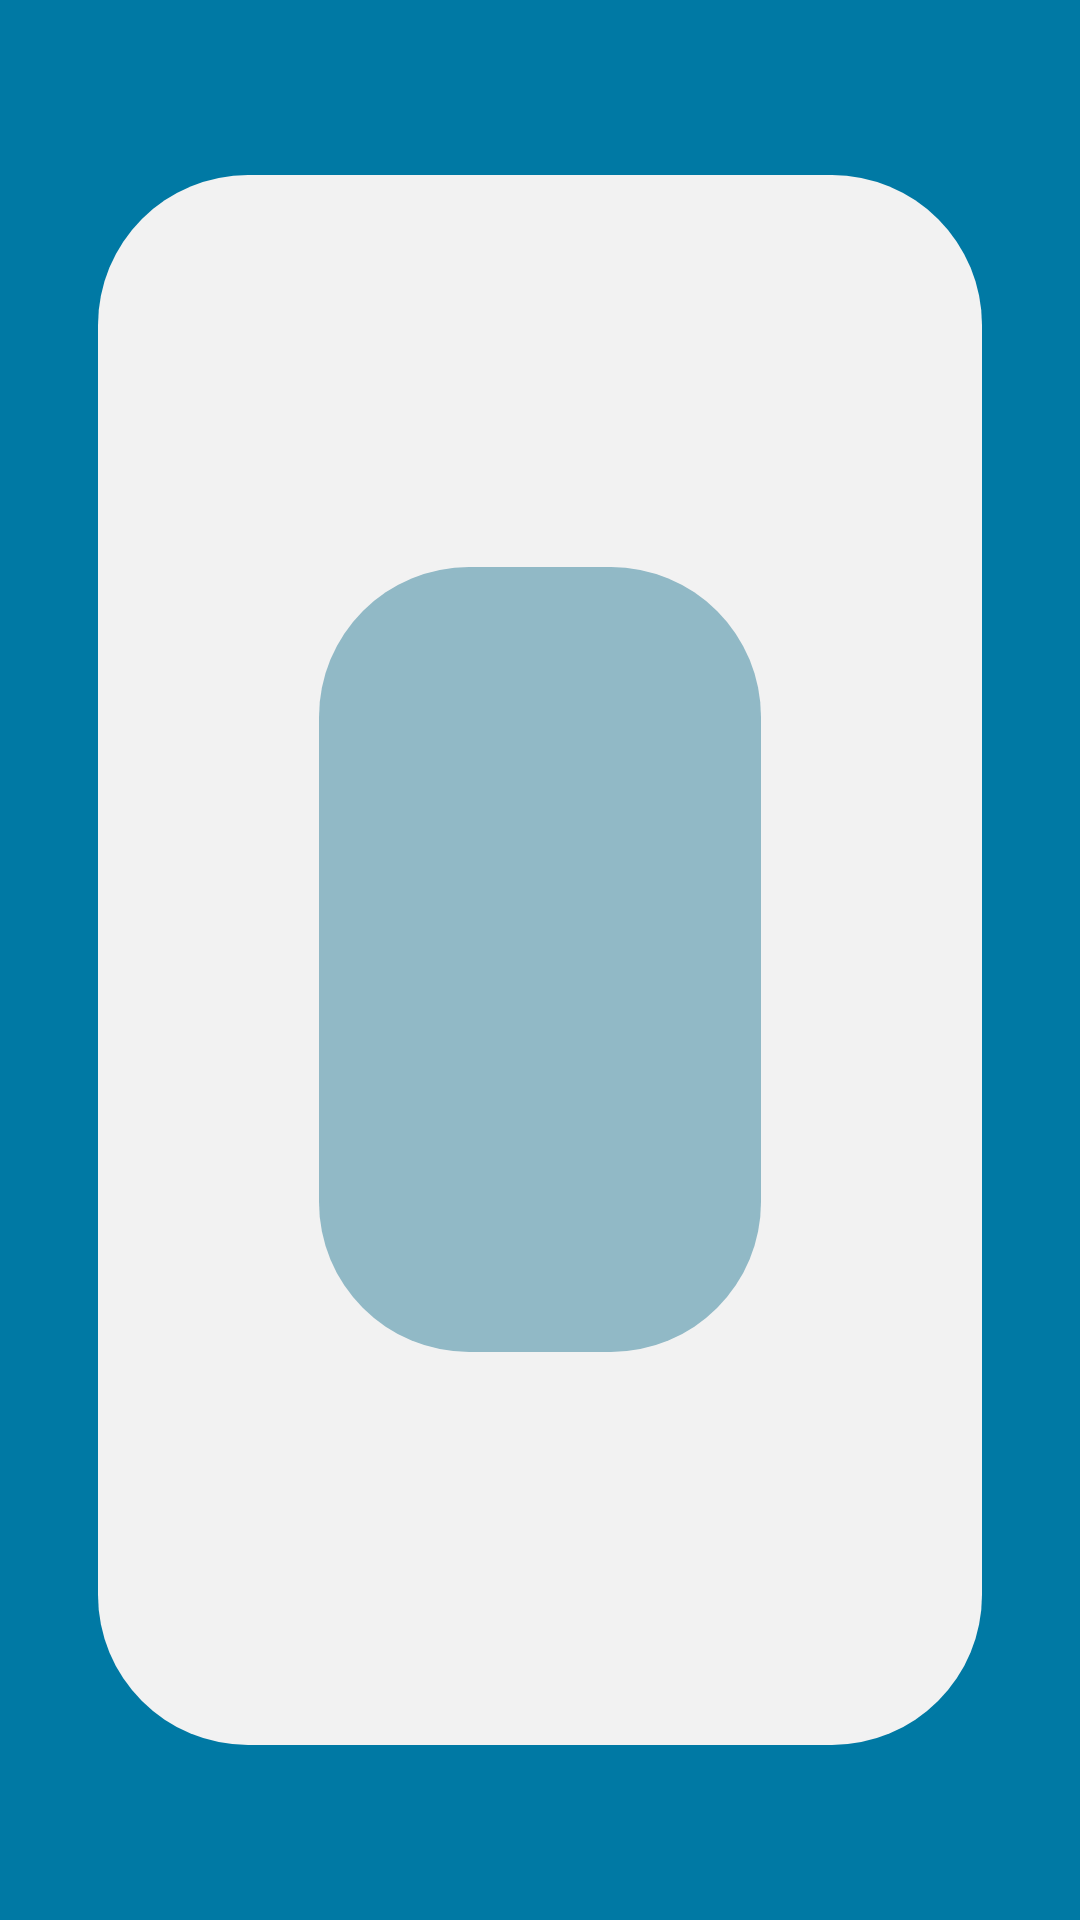

The Android layout XML behind this screen, and the referenced resources:
<!-- AndroidManifest.xml: application theme AppTheme -->
<!-- res/layout/player1.xml -->
<?xml version="1.0" encoding="utf-8"?>
<GridLayout xmlns:android="http://schemas.android.com/apk/res/android"
    android:id="@+id/view"
    android:layout_width="match_parent"
    android:layout_height="match_parent"
    android:columnCount="3"
    android:rowCount="3">

    <Space
        android:layout_width="0dp"
        android:layout_height="0dp"
        android:layout_columnWeight="1"
        android:layout_rowWeight="1"/>
    <Space
        android:layout_width="0dp"
        android:layout_height="0dp"
        android:layout_columnWeight="1"
        android:layout_rowWeight="1"/>
    <Space
        android:layout_width="0dp"
        android:layout_height="0dp"
        android:layout_columnWeight="1"
        android:layout_rowWeight="1"/>

    <Space
        android:layout_width="0dp"
        android:layout_height="0dp"
        android:layout_columnWeight="1"
        android:layout_rowWeight="1"/>

    <GridLayout
        android:layout_width="0dp"
        android:layout_height="0dp"
        android:columnCount="3"
        android:rowCount="3"
        android:layout_columnWeight="9"
        android:layout_rowWeight="9"
        android:background="@drawable/circle_white">

        <Space
            android:layout_width="0dp"
            android:layout_height="0dp"
            android:layout_columnWeight="1"
            android:layout_rowWeight="1"/>
        <Space
            android:layout_width="0dp"
            android:layout_height="0dp"
            android:layout_columnWeight="1"
            android:layout_rowWeight="1"/>
        <Space
            android:layout_width="0dp"
            android:layout_height="0dp"
            android:layout_columnWeight="1"
            android:layout_rowWeight="1"/>

        <Space
            android:layout_width="0dp"
            android:layout_height="0dp"
            android:layout_columnWeight="1"
            android:layout_rowWeight="1"/>
        <View
            android:layout_width="0dp"
            android:layout_height="0dp"
            android:layout_columnWeight="2"
            android:layout_rowWeight="2"
            android:background="@drawable/circle_pink"/>
        <Space
            android:layout_width="0dp"
            android:layout_height="0dp"
            android:layout_columnWeight="1"
            android:layout_rowWeight="1"/>

        <Space
            android:layout_width="0dp"
            android:layout_height="0dp"
            android:layout_columnWeight="1"
            android:layout_rowWeight="1"/>
        <Space
            android:layout_width="0dp"
            android:layout_height="0dp"
            android:layout_columnWeight="1"
            android:layout_rowWeight="1"/>
        <Space
            android:layout_width="0dp"
            android:layout_height="0dp"
            android:layout_columnWeight="1"
            android:layout_rowWeight="1"/>

    </GridLayout>

    <Space
        android:layout_width="0dp"
        android:layout_height="0dp"
        android:layout_columnWeight="1"
        android:layout_rowWeight="1"/>

    <Space
        android:layout_width="0dp"
        android:layout_height="0dp"
        android:layout_columnWeight="1"
        android:layout_rowWeight="1"/>
    <Space
        android:layout_width="0dp"
        android:layout_height="0dp"
        android:layout_columnWeight="1"
        android:layout_rowWeight="1"/>
    <Space
        android:layout_width="0dp"
        android:layout_height="0dp"
        android:layout_columnWeight="1"
        android:layout_rowWeight="1"/>


</GridLayout>
<!-- resources referenced by this layout -->
<resources>
  <!-- drawable circle_pink (drawable) -->
  <?xml version="1.0" encoding="utf-8"?>
  <shape xmlns:android="http://schemas.android.com/apk/res/android">
      <solid android:color="@color/player_4" />
      <corners
          android:topLeftRadius="50dp"
          android:topRightRadius="50dp"
          android:bottomLeftRadius="50dp"
          android:bottomRightRadius="50dp"
          />
  </shape>
  <!-- drawable circle_white (drawable) -->
  <?xml version="1.0" encoding="utf-8"?>
  <shape xmlns:android="http://schemas.android.com/apk/res/android">
      <solid android:color="@color/white" />
      <corners
          android:topLeftRadius="50dp"
          android:topRightRadius="50dp"
          android:bottomLeftRadius="50dp"
          android:bottomRightRadius="50dp"
          />
  </shape>
  <style name="AppTheme" parent="Theme.AppCompat.NoActionBar">
          <item name="colorPrimary">@color/colorPrimary1</item>
          <item name="colorPrimaryDark">@color/colorPrimaryDark1</item>
          <item name="colorAccent">@color/colorAccent1</item>
  
          <item name="android:navigationBarColor">@color/colorPrimaryDark1</item>
          <item name="android:colorBackground">@color/colorPrimary1</item>
      </style>
  <color name="player_4">#91B9C6</color>
  <color name="white">#F2F2F2</color>
  <color name="colorPrimary1">#0079A4</color>
  <color name="colorPrimaryDark1">#00688A</color>
  <color name="colorAccent1">#E1795C</color>
</resources>
